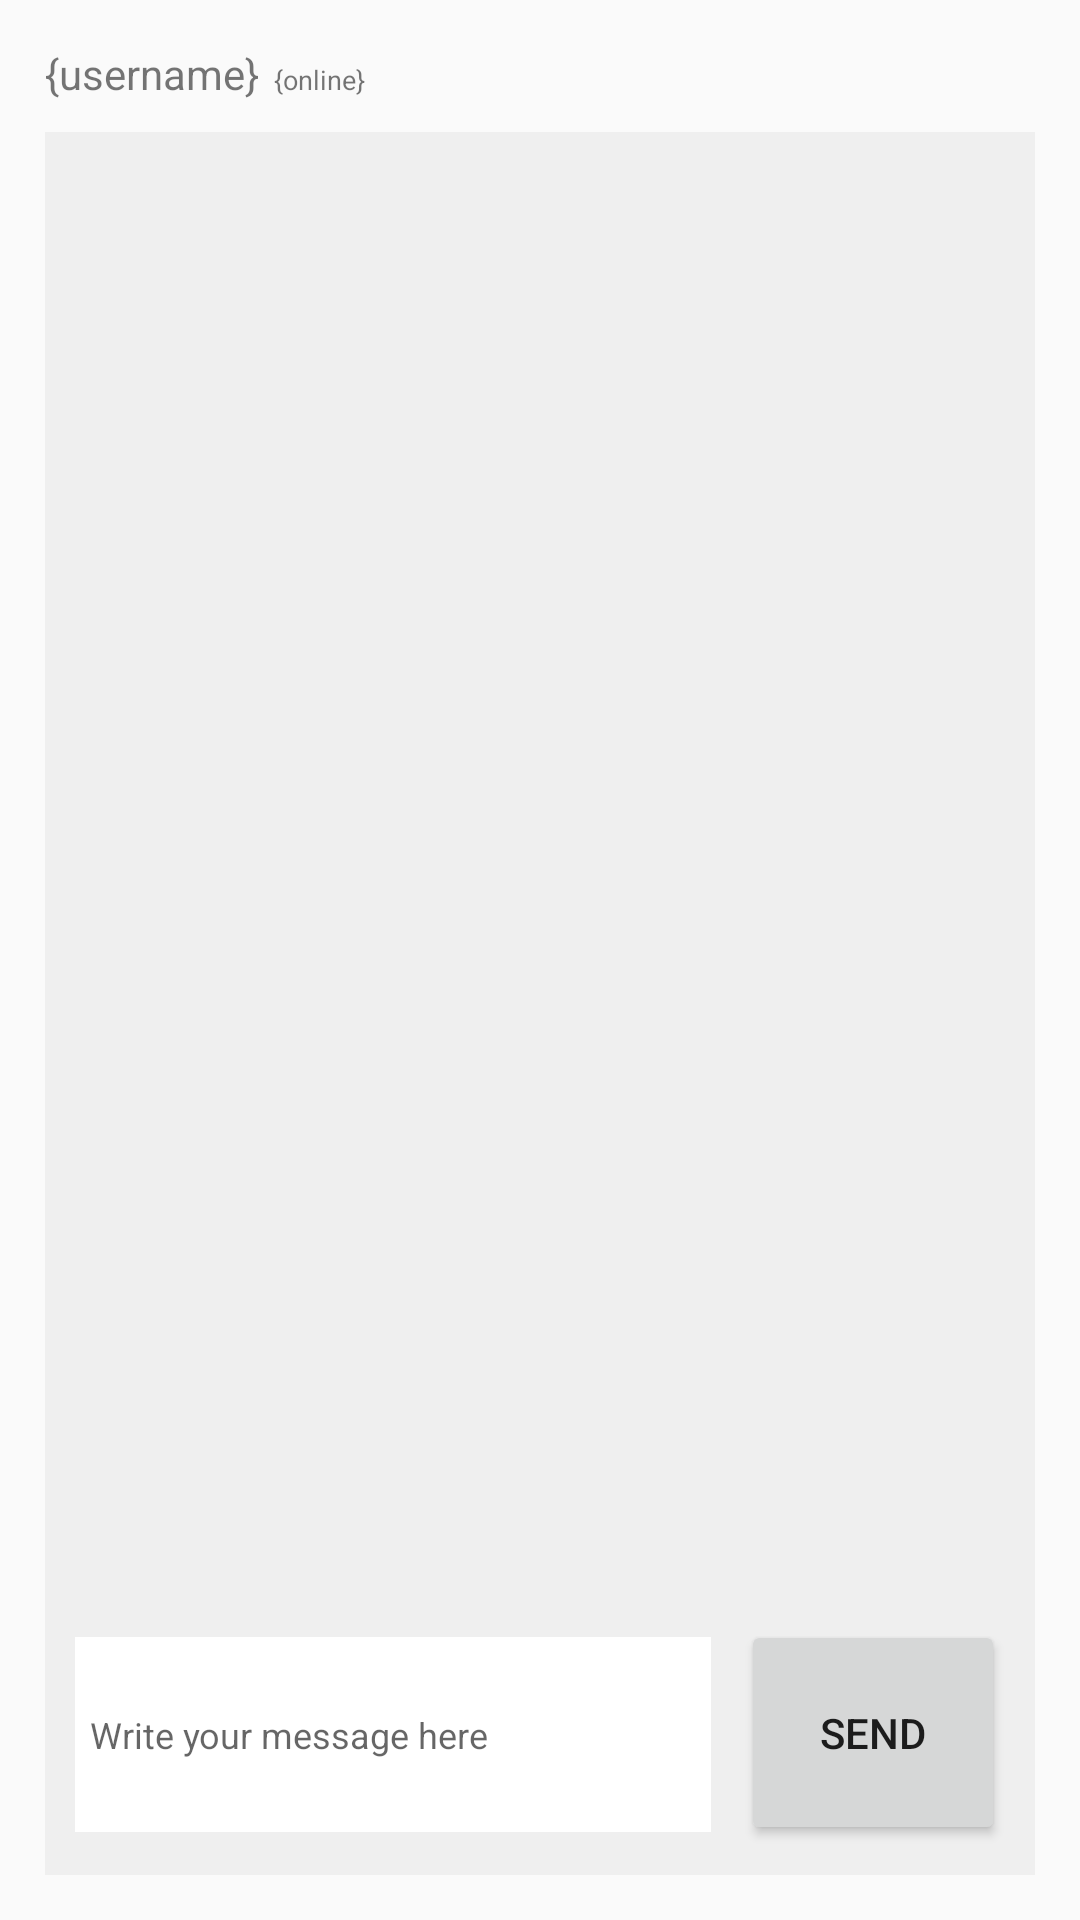

Produce the Android XML layout that renders to this screen, including the resource entries it uses.
<!-- AndroidManifest.xml: application theme Theme.GangaPhone -->
<!-- res/layout/fragment_list_messages.xml -->
<?xml version="1.0" encoding="utf-8"?>
<LinearLayout xmlns:android="http://schemas.android.com/apk/res/android"
    android:orientation="vertical"
    android:padding="15dp"
    android:layout_width="match_parent"
    android:layout_height="match_parent">

    <LinearLayout
        android:layout_width="match_parent"
        android:layout_height="wrap_content">
        <TextView
            android:id="@+id/message_username"
            android:layout_marginRight="5dp"
            android:layout_width="wrap_content"
            android:layout_height="wrap_content"
            android:text="{username}" />
        <TextView
            android:id="@+id/message_online"
            android:layout_width="wrap_content"
            android:layout_height="wrap_content"
            android:textSize="9dp"
            android:text="{online}" />
    </LinearLayout>

    <LinearLayout
        android:background="@color/background_secondary"
        android:layout_marginTop="10dp"
        android:padding="10dp"
        android:orientation="vertical"
        android:layout_weight="1"
        android:layout_width="match_parent"
        android:layout_height="0dp">

        <androidx.recyclerview.widget.RecyclerView
            android:layout_weight="1"
            android:layout_width="match_parent"
            android:layout_height="0dp"
            android:id="@+id/message_recycler">
        </androidx.recyclerview.widget.RecyclerView>

        <LinearLayout
            android:layout_marginTop="5dp"
            android:orientation="horizontal"
            android:layout_gravity="center"
            android:layout_width="match_parent"
            android:layout_height="75dp">
            <EditText
                android:background="@color/white"
                android:id="@+id/chatInput"
                android:layout_marginRight="10dp"
                android:padding="5dp"
                android:textSize="12dp"
                android:hint="@string/write_your_message_here"
                android:layout_weight="1"
                android:layout_width="0dp"
                android:layout_height="65dp"/>
            <Button
                android:id="@+id/chatSend"
                android:layout_width="wrap_content"
                android:layout_height="match_parent"
                android:text="@string/send"/>
        </LinearLayout>

    </LinearLayout>

</LinearLayout>
<!-- resources referenced by this layout -->
<resources>
  <color name="background_secondary">#EFEFEF</color>
  <color name="white">#FFFFFFFF</color>
  <string name="send">Send</string>
  <string name="write_your_message_here">Write your message here</string>
  <style name="Theme.GangaPhone" parent="Theme.MaterialComponents.Light.DarkActionBar">
          <item name="colorPrimary">#212121</item>
          <item name="colorPrimaryVariant">#000000</item>
          <item name="colorOnPrimary">#FFFFFF</item>
          <item name="colorSecondary">#333333</item>
          <item name="colorSecondaryVariant">#777777</item>
          <item name="colorOnSecondary">#FFFFFF</item>
          <item name="colorError">#F44336</item>
          <item name="colorOnError">#FFFFFF</item>
          <item name="colorSurface">#FFFFFF</item>
          <item name="colorOnSurface">#212121</item>
          <item name="android:colorBackground">@color/background</item>
          <item name="colorOnBackground">#212121</item>
      </style>
  <color name="background">#FAFAFA</color>
</resources>
